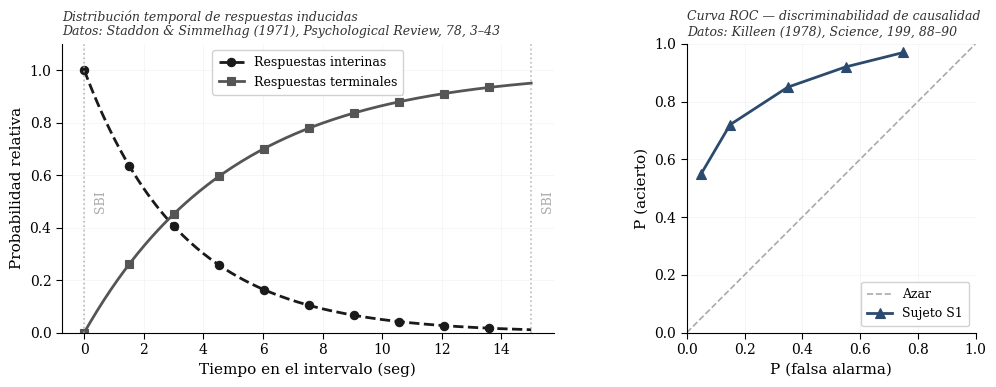

Reproduce this figure in Python.
"""
estilo_libro_aca.py
===================
Estilo visual unificado para todas las figuras del libro
"Aprendizaje y Comportamiento Adaptable: Principios y Modelos"
Arturo Bouzas — Facultad de Psicología, UNAM

USO
---
Al inicio de cualquier script de figura del libro, agregar:

    import sys
    sys.path.insert(0, '.')          # o la ruta donde guardaste este archivo
    from estilo_libro_aca import aplicar_estilo, COLORES, nueva_figura, guardar_figura

    aplicar_estilo()                 # activa el estilo globalmente

    fig, ax = nueva_figura()         # figura estándar de un panel
    fig, axes = nueva_figura(2, 2)   # grilla de 2×2 paneles

PALETA DE COLORES
-----------------
Se usa una paleta en escala de grises con un acento de color neutro,
apropiada para impresión en blanco y negro y accesible para lectores
con deficiencia de visión al color.

    COLORES['principal']   → negro     (curva o dato central)
    COLORES['secundario']  → gris medio (curva comparativa)
    COLORES['terciario']   → gris claro (curva de referencia o fondo)
    COLORES['acento']      → azul pizarrón (énfasis puntual, si se imprime color)
    COLORES['referencia']  → línea punteada de referencia / azar

Para figuras con más de tres series, usar COLORES['secuencia'],
que es una lista de grises ordenada de oscuro a claro.
"""

import matplotlib.pyplot as plt
import matplotlib as mpl
import numpy as np

# ── Paleta ────────────────────────────────────────────────────────────────────
COLORES = {
    'principal':   '#1a1a1a',   # negro suave
    'secundario':  '#555555',   # gris medio
    'terciario':   '#999999',   # gris claro
    'acento':      '#2c4a6e',   # azul pizarrón (para impresión a color)
    'referencia':  '#aaaaaa',   # líneas de referencia / azar
    'fondo':       '#ffffff',   # fondo blanco
    'secuencia':   [            # hasta 6 series distinguibles en b&n
        '#1a1a1a',
        '#444444',
        '#777777',
        '#999999',
        '#bbbbbb',
        '#dddddd',
    ],
}

# Marcadores estándar para series múltiples (distinguibles en b&n)
MARCADORES = ['o', 's', '^', 'D', 'v', 'x']

# Tipos de línea estándar
LINEAS = ['-', '--', '-.', ':', (0, (3, 1, 1, 1)), (0, (5, 2))]


# ── Función principal ─────────────────────────────────────────────────────────
def aplicar_estilo():
    """
    Aplica el estilo del libro a matplotlib globalmente.
    Llamar una sola vez al inicio de cada script.
    """
    mpl.rcParams.update({
        # Fuente
        'font.family':          'serif',
        'font.serif':           ['Palatino', 'Georgia', 'Times New Roman', 'DejaVu Serif'],
        'font.size':            11,
        'axes.titlesize':       11,
        'axes.labelsize':       11,
        'xtick.labelsize':      10,
        'ytick.labelsize':      10,
        'legend.fontsize':      9,
        'legend.title_fontsize':9,

        # Ejes
        'axes.spines.top':      False,
        'axes.spines.right':    False,
        'axes.linewidth':       0.8,
        'axes.grid':            True,
        'grid.alpha':           0.25,
        'grid.linewidth':       0.5,
        'grid.color':           '#cccccc',
        'axes.facecolor':       '#ffffff',
        'figure.facecolor':     '#ffffff',

        # Ticks
        'xtick.direction':      'out',
        'ytick.direction':      'out',
        'xtick.major.width':    0.8,
        'ytick.major.width':    0.8,
        'xtick.major.size':     4,
        'ytick.major.size':     4,
        'xtick.minor.visible':  False,
        'ytick.minor.visible':  False,

        # Líneas y marcadores
        'lines.linewidth':      2.0,
        'lines.markersize':     6,
        'lines.markeredgewidth':0.8,

        # Leyenda
        'legend.frameon':       True,
        'legend.framealpha':    0.9,
        'legend.edgecolor':     '#cccccc',
        'legend.borderpad':     0.5,

        # Figura
        'figure.dpi':           100,
        'savefig.dpi':          300,
        'savefig.bbox':         'tight',
        'savefig.facecolor':    '#ffffff',

        # Texto matemático
        'mathtext.fontset':     'dejavuserif',
    })


# ── Constructores de figuras ──────────────────────────────────────────────────
def nueva_figura(filas=1, columnas=1, ancho_panel=5.5, alto_panel=4.0):
    """
    Crea una figura con el número de paneles indicado.

    Parámetros
    ----------
    filas, columnas : int
        Disposición de paneles.
    ancho_panel, alto_panel : float
        Tamaño de cada panel en pulgadas.

    Devuelve
    --------
    fig, ax  (si filas==1 y columnas==1)
    fig, axes  (si hay más de un panel; axes es un array de matplotlib)
    """
    aplicar_estilo()
    ancho = columnas * ancho_panel
    alto  = filas * alto_panel
    fig, axes = plt.subplots(filas, columnas, figsize=(ancho, alto))
    if filas == 1 and columnas == 1:
        return fig, axes
    return fig, axes


def guardar_figura(fig, nombre_archivo, directorio='.'):
    """
    Guarda la figura en PNG y PDF con los parámetros del libro.

    Parámetros
    ----------
    fig : Figure de matplotlib
    nombre_archivo : str
        Nombre sin extensión, p. ej. 'figura_7_1_staddon_simmelhag'
    directorio : str
        Carpeta de destino (default: directorio actual)
    """
    import os
    base = os.path.join(directorio, nombre_archivo)
    fig.savefig(base + '.png', dpi=300, bbox_inches='tight', facecolor='white')
    fig.savefig(base + '.pdf', bbox_inches='tight', facecolor='white')
    print(f"  → Guardado: {base}.png  /  {base}.pdf")


# ── Utilidades de anotación ───────────────────────────────────────────────────
def anotar_sbi(ax, x, etiqueta='SBI', color=None, orientacion='vertical'):
    """
    Añade una línea vertical punteada para marcar el momento del SBI.

    Parámetros
    ----------
    ax : Axes
    x : float  — posición en el eje x
    etiqueta : str
    color : str  — default: COLORES['referencia']
    orientacion : 'vertical' o 'horizontal'
    """
    c = color or COLORES['referencia']
    if orientacion == 'vertical':
        ax.axvline(x=x, color=c, linestyle=':', linewidth=1.2, alpha=0.8)
        ylim = ax.get_ylim()
        ax.text(x + 0.02 * (ax.get_xlim()[1] - ax.get_xlim()[0]),
                ylim[0] + 0.5 * (ylim[1] - ylim[0]),
                etiqueta, color=c, fontsize=9,
                rotation=90, va='center', ha='left')
    else:
        ax.axhline(y=x, color=c, linestyle=':', linewidth=1.2, alpha=0.8)


def anotar_azar(ax, orientacion='diagonal'):
    """
    Añade línea de azar para gráficas ROC u otras comparaciones.

    orientacion : 'diagonal' dibuja la diagonal [0,1]→[1,1]
                  'horizontal' dibuja una línea horizontal en y=0.5
    """
    if orientacion == 'diagonal':
        ax.plot([0, 1], [0, 1], color=COLORES['referencia'],
                linestyle='--', linewidth=1.2, label='Azar', zorder=0)
    else:
        ax.axhline(y=0.5, color=COLORES['referencia'],
                   linestyle='--', linewidth=1.2, label='Azar', zorder=0)


def pie_de_figura(ax, texto, fuente_datos=None):
    """
    Añade el pie de figura con la fuente de los datos debajo del panel.

    Parámetros
    ----------
    ax : Axes
    texto : str  — descripción de la figura (sin la cita)
    fuente_datos : str  — cita completa de los datos, p. ej.
                  'Datos: Staddon & Simmelhag (1971), Psychological Review, 78, 3–43'
    """
    titulo = texto
    if fuente_datos:
        titulo += f'\n{fuente_datos}'
    ax.set_title(titulo, fontsize=9, loc='left', pad=6,
                 color='#333333', style='italic')


# ── Función de demostración ───────────────────────────────────────────────────
def demo():
    """
    Genera una figura de demostración con los elementos visuales del libro.
    Ejecutar como: python estilo_libro_aca.py
    """
    aplicar_estilo()
    fig, axes = nueva_figura(1, 2)

    t = np.linspace(0, 15, 200)

    # Panel izquierdo: dos series con el estilo estándar
    ax = axes[0]
    serie_a = np.exp(-0.30 * t)
    serie_b = 1 - np.exp(-0.20 * t)
    ax.plot(t, serie_a, color=COLORES['principal'],
            linestyle=LINEAS[1], marker=MARCADORES[0],
            markevery=20, label='Respuestas interinas')
    ax.plot(t, serie_b, color=COLORES['secundario'],
            linestyle=LINEAS[0], marker=MARCADORES[1],
            markevery=20, label='Respuestas terminales')
    anotar_sbi(ax, 0)
    anotar_sbi(ax, 15)
    ax.set_xlabel('Tiempo en el intervalo (seg)')
    ax.set_ylabel('Probabilidad relativa')
    ax.legend()
    ax.set_ylim(0, 1.1)
    pie_de_figura(ax,
        'Distribución temporal de respuestas inducidas',
        'Datos: Staddon & Simmelhag (1971), Psychological Review, 78, 3–43')

    # Panel derecho: curva ROC con línea de azar
    ax2 = axes[1]
    fa   = np.array([0.05, 0.15, 0.35, 0.55, 0.75])
    hit  = np.array([0.55, 0.72, 0.85, 0.92, 0.97])
    anotar_azar(ax2, 'diagonal')
    ax2.plot(fa, hit, color=COLORES['acento'],
             linestyle=LINEAS[0], marker=MARCADORES[2],
             markersize=7, label='Sujeto S1')
    ax2.set_xlabel('P (falsa alarma)')
    ax2.set_ylabel('P (acierto)')
    ax2.set_xlim(0, 1); ax2.set_ylim(0, 1)
    ax2.set_aspect('equal')
    ax2.legend()
    pie_de_figura(ax2,
        'Curva ROC — discriminabilidad de causalidad',
        'Datos: Killeen (1978), Science, 199, 88–90')

    plt.tight_layout()
    guardar_figura(fig, 'demo_estilo_libro_aca')
    plt.show()


if __name__ == '__main__':
    demo()
